Photos from the image-classification dataset "dataset" in the GitHub repository ChaitanyaGidwani/F1. Its 3 classes are: damp, dry, wet.

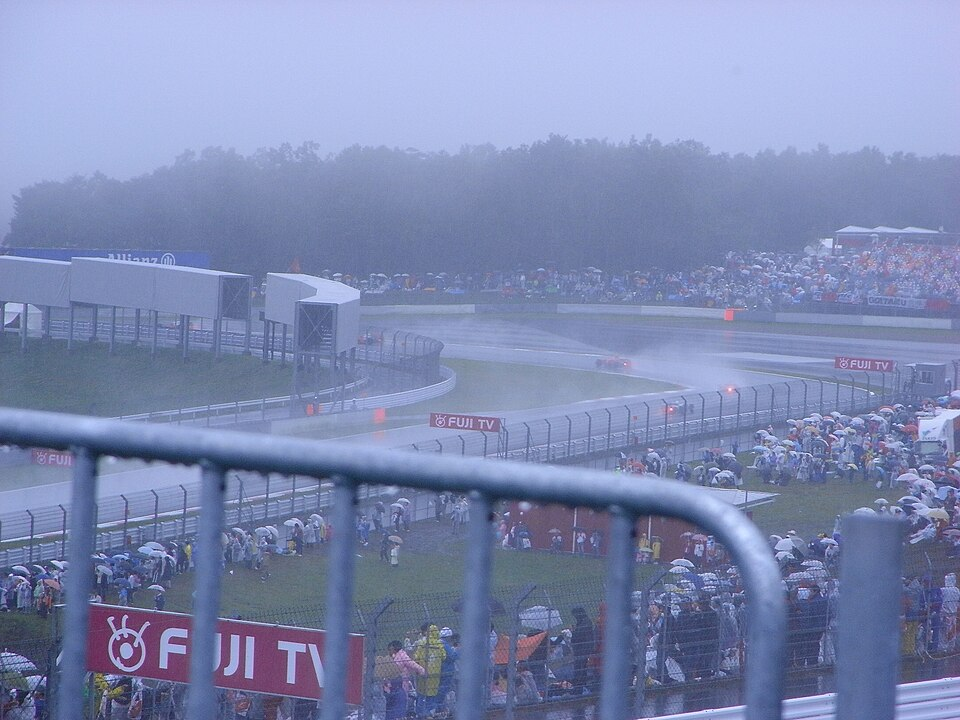
Label: wet

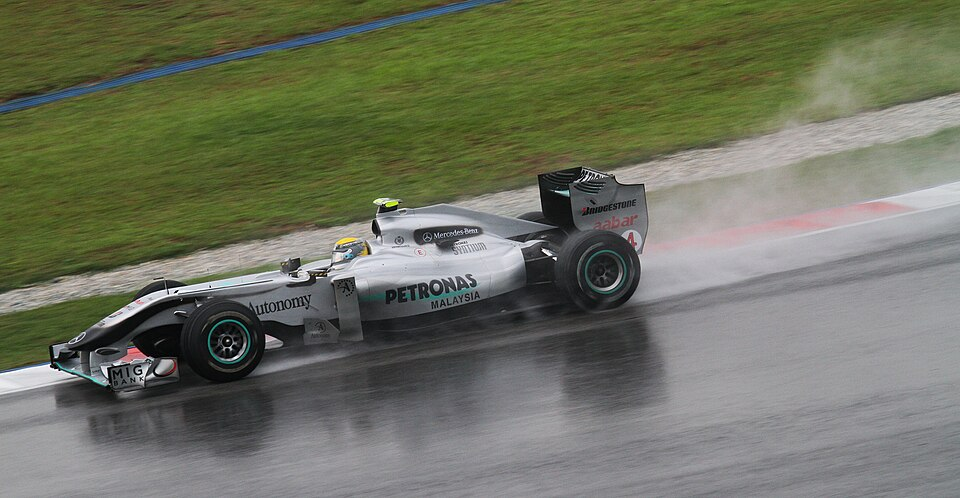
Label: wet

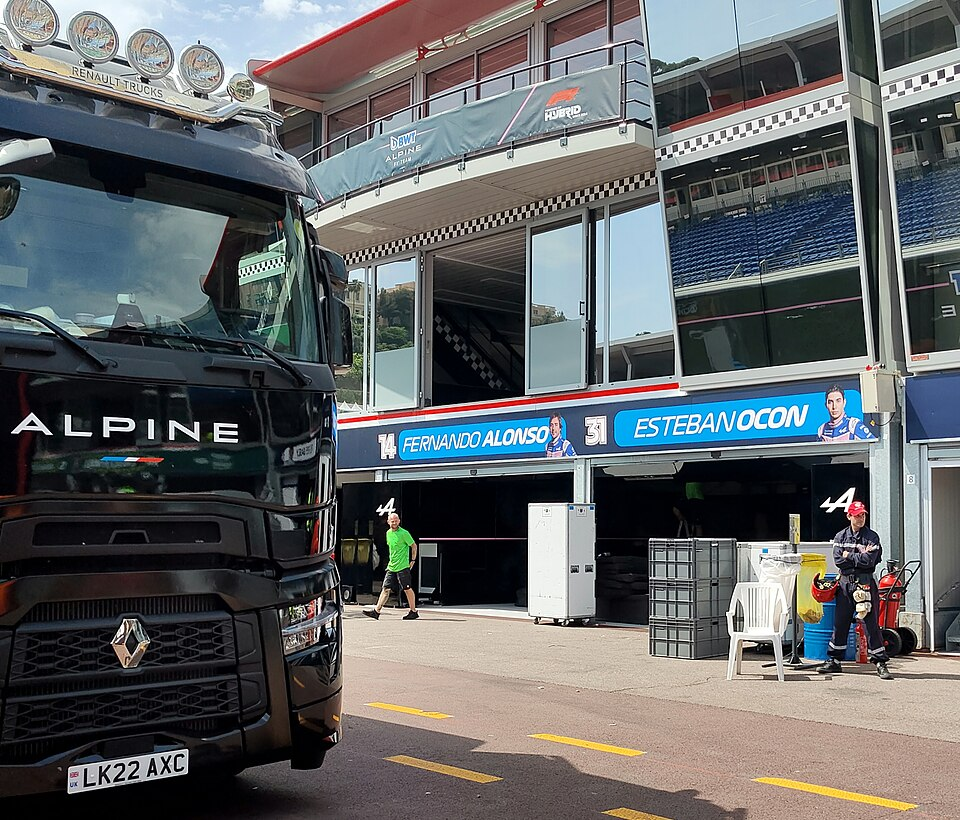
Label: dry

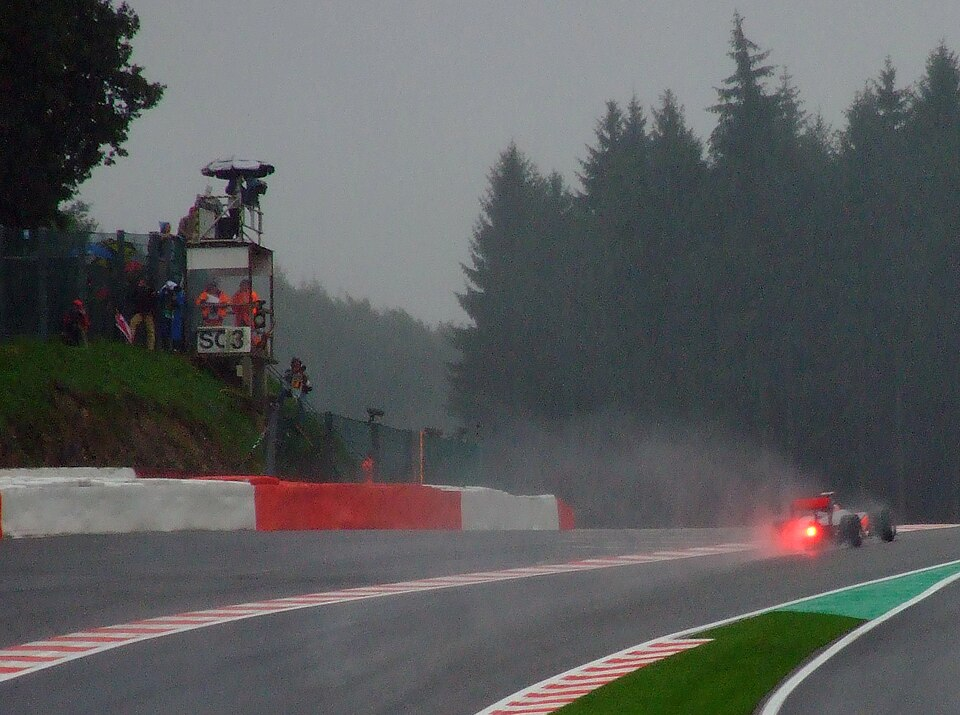
Label: wet

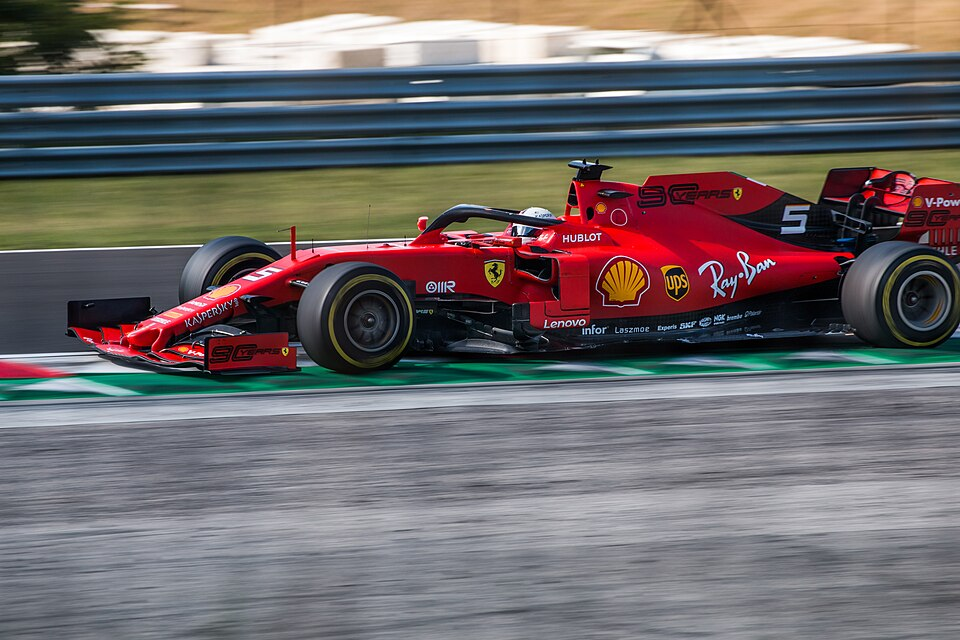
Label: dry

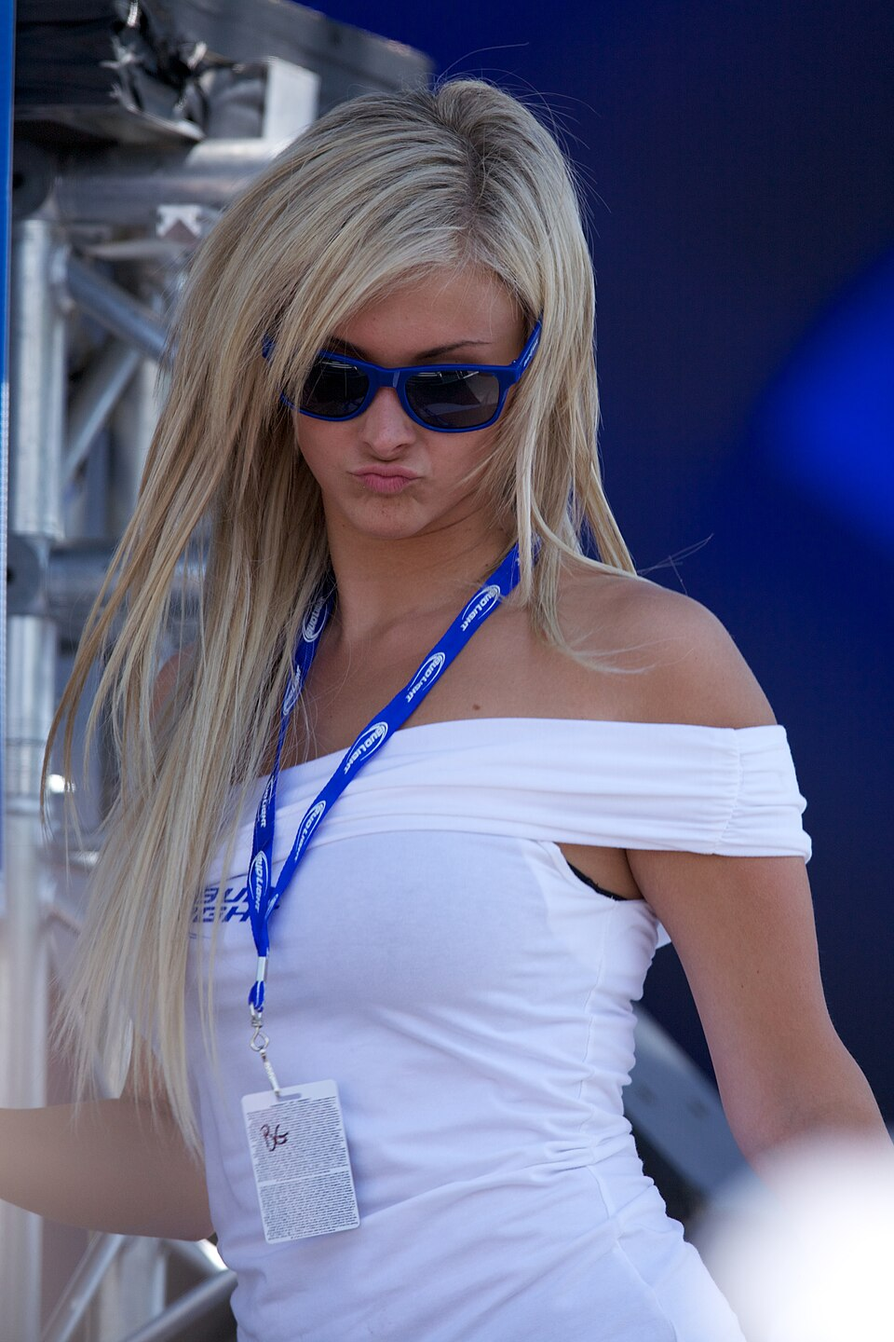
Label: dry
